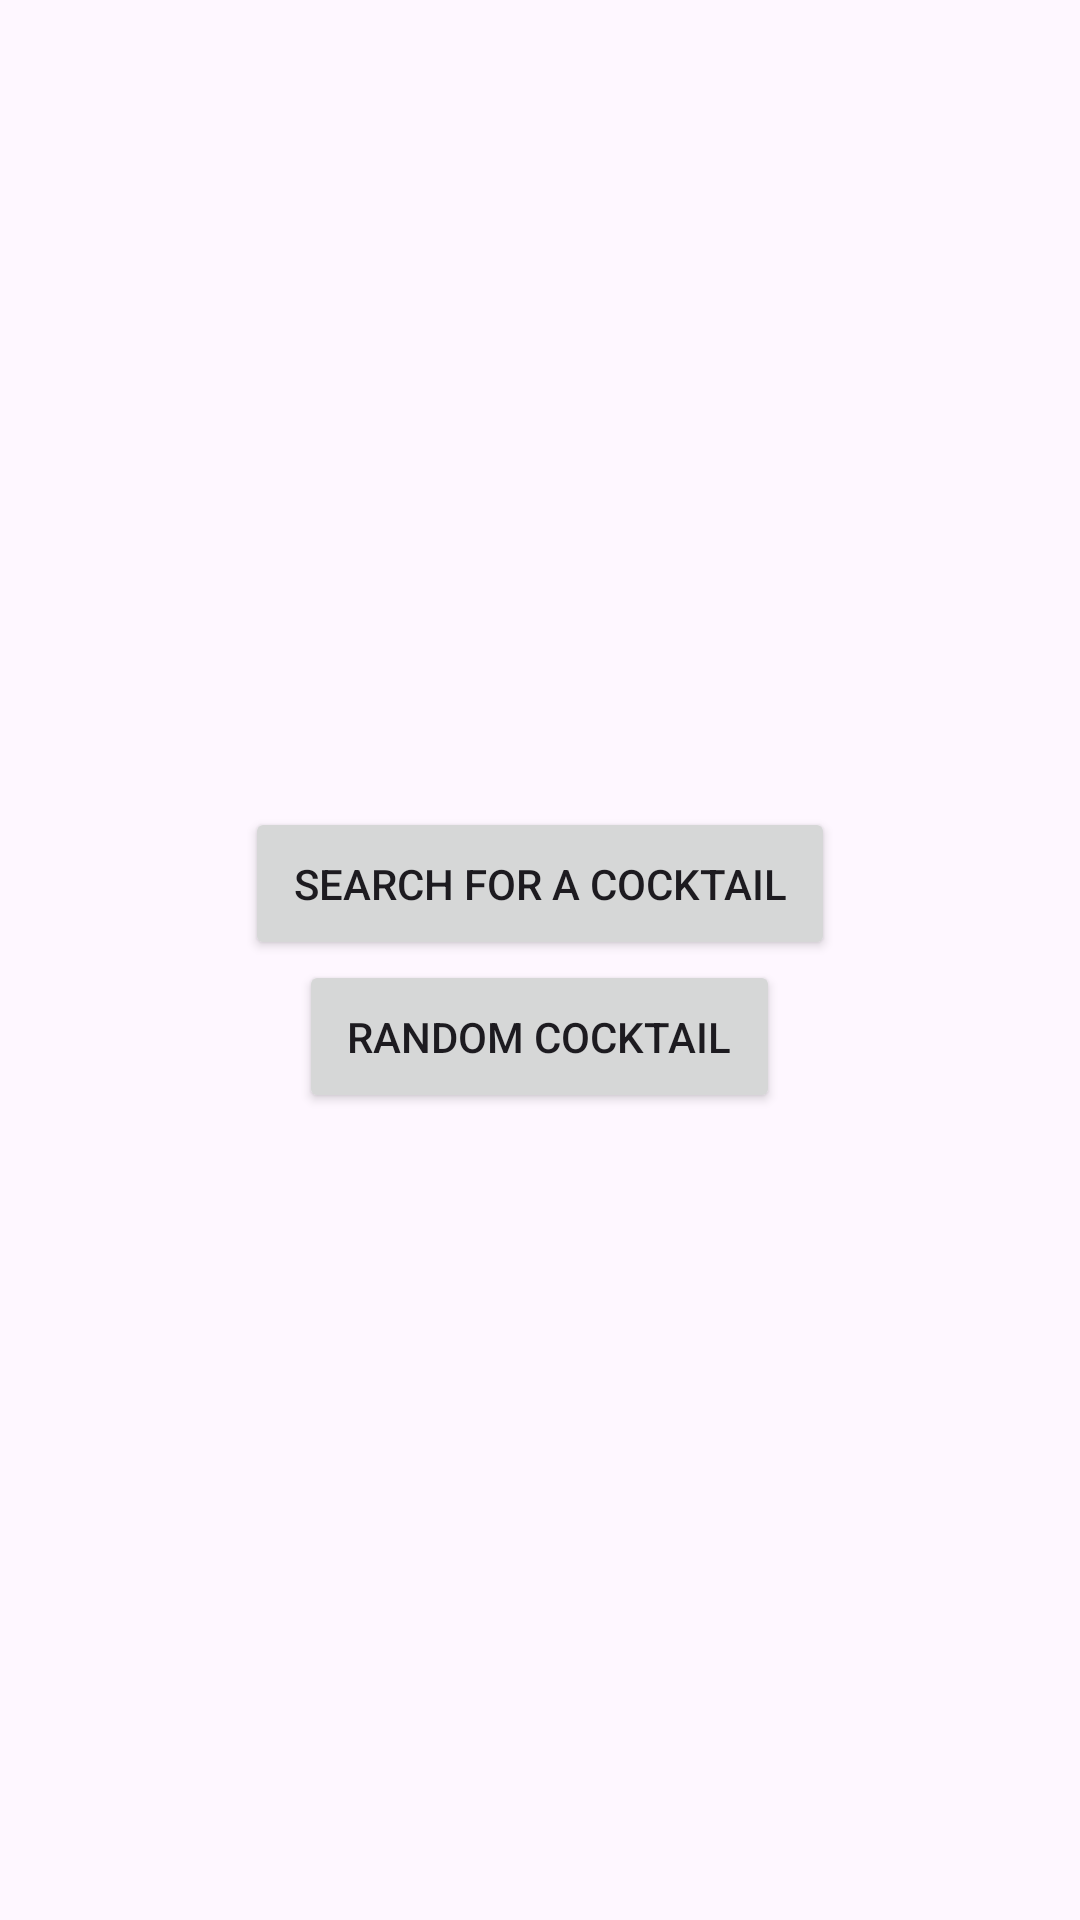

Here is an Android app screen rendered from its layout file. Give the layout XML and the strings, colors and styles it references.
<!-- AndroidManifest.xml: application theme Theme.ApiIntegrationApp -->
<!-- res/layout/activity_1.xml -->
<?xml version="1.0" encoding="utf-8"?>
<LinearLayout xmlns:android="http://schemas.android.com/apk/res/android"
    android:layout_width="match_parent"
    android:layout_height="match_parent"
    android:gravity="center"
    android:orientation="vertical"
    android:padding="16dp">

    <Button
        android:id="@+id/buttonSearch"
        android:layout_width="wrap_content"
        android:layout_height="wrap_content"
        android:padding="16dp"
        android:text="Search for a cocktail" />

    <Button
        android:id="@+id/buttonRandom"
        android:layout_width="wrap_content"
        android:layout_height="wrap_content"
        android:padding="16dp"
        android:text="Random cocktail" />
</LinearLayout>
<!-- resources referenced by this layout -->
<resources>
  <style name="Theme.ApiIntegrationApp" parent="Base.Theme.ApiIntegrationApp" />
  <style name="Base.Theme.ApiIntegrationApp" parent="Theme.Material3.DayNight.NoActionBar">
          
          
      </style>
</resources>
